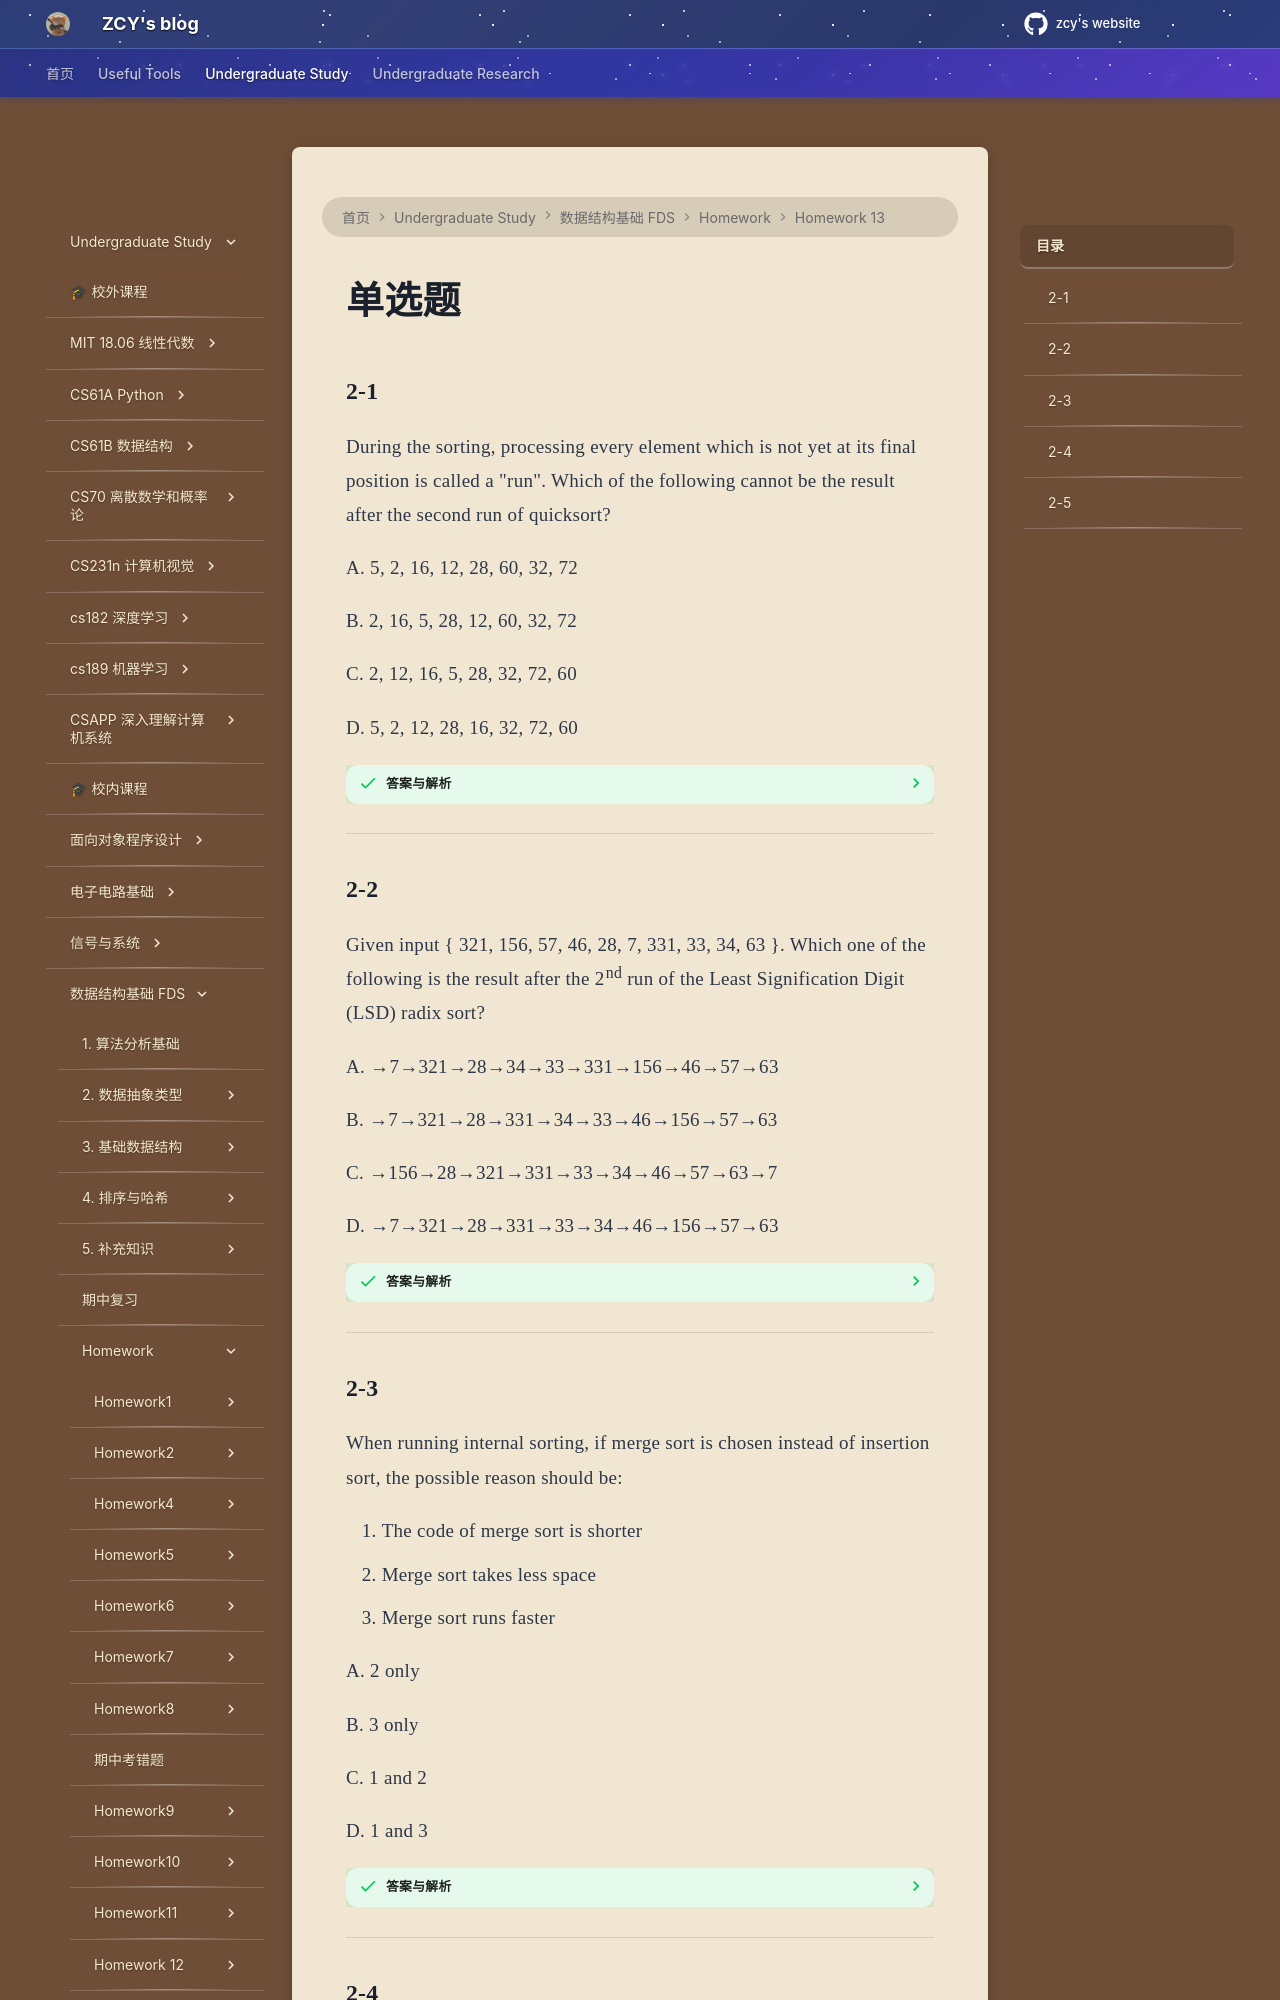

repository: mouchenmou/ZCY-s-website · page: 笔记本/数据结构基础 FDS/Homework/HW13/单选题/index.html · generator: mkdocs

### 2-1

During the sorting, processing every element which is not yet at its final position is called a "run". Which of the following cannot be the result after the second run of quicksort?

A. 5, 2, 16, 12, 28, 60, 32, 72

B. 2, 16, 5, 28, 12, 60, 32, 72

C. 2, 12, 16, 5, 28, 32, 72, 60

D. 5, 2, 12, 28, 16, 32, 72, 60

??? success "答案与解析"
    **答案：D**

    **核心原理解析**

    在快速排序（Quicksort）中，每一"趟"（run）的核心操作是选取一个基准值（pivot），并将数组划分（partition）。一趟操作完成后，会产生一个非常重要的必然结果：

    该基准值会被放置到它最终排序后应该在的位置上，且它左边的所有元素都比它小，右边的所有元素都比它大。

    题目中指出："processing every element which is not yet at its final position is called a run"（处理所有尚未在其最终位置上的元素称为一趟）。这意味着每一趟会处理当前所有未排序的子数组。

    第一趟：处理整个数组，确定 1 个基准值的最终位置，并将数组分为左右两个子数组。

    第二趟：同时处理第一趟产生的左右两个子数组。除非某个子数组为空或只有一个元素，否则每个子数组在这一趟后都会再确定至少 1 个基准值的最终位置。

    因此，如果一个数组状态是经历过两趟快排的结果，那么我们可以反推：它必须能够由上述的过程合理生成。

    **逐个选项验证**

    首先，我们将原数组完全升序排序，作为位置对照的参考：

    目标排序态：[2, 5, 12, 16, 28, 32, 60, 72]

    接下来，我们在每个选项中寻找"合法基准值"（即不仅位置与目标排序态一致，且满足左侧元素全小于它，右侧元素全大于它的元素）。

    **选项 A：** 5, 2, 16, 12, 28, 60, 32, 72

    合法基准值：28, 72。

    过程推理：第一趟选取 72 为基准，右侧子数组为空，左侧为剩下所有元素。第二趟处理左侧子数组，选取 28 为基准。这会产生当前的数组状态。A 是可能的。

    **选项 B：** 2, 16, 5, 28, 12, 60, 32, 72

    合法基准值：2, 72。

    过程推理：第一趟选取 72 为基准，左侧为剩下所有元素。第二趟处理左侧子数组，选取 2 为基准。这会产生当前的数组状态。B 是可能的。

    **选项 C：** 2, 12, 16, 5, 28, 32, 72, 60

    合法基准值：2, 28, 32。

    过程推理：第一趟选取 28 为基准，将数组分为左侧 [2, 12, 16, 5] 和右侧 [32, 72, 60]。第二趟必须处理这两个子数组：左侧选取 2 为基准，右侧选取 32 为基准。这会产生当前的数组状态。C 是可能的。

    **选项 D：** 5, 2, 12, 28, 16, 32, 72, 60

    合法基准值：12, 32。

    我们来尝试反推过程：

    如果第一趟的基准是 32，那么它会将数组分成左侧 [5, 2, 12, 28, 16] 和右侧 [72, 60]。在第二趟中，算法必须同时处理这两个子数组。处理右侧的 [72, 60] 后，必然会在这两个数字中产生至少一个确定了最终位置的基准（也就是变成 60, 72）。但在选项 D 中，右侧依然是未处理的 72, 60，这说明第二趟没有处理右侧，违背了题目"处理所有尚未在其最终位置上的元素"的定义。

    同理，如果第一趟的基准是 12，左侧子数组是 [5, 2]。第二趟必须处理它，使其产生至少一个基准，但在选项 D 中左侧依然是倒序的 5, 2，没有任何元素在最终位置。

    结论：D 无法通过完整的两趟快排得到。

---
